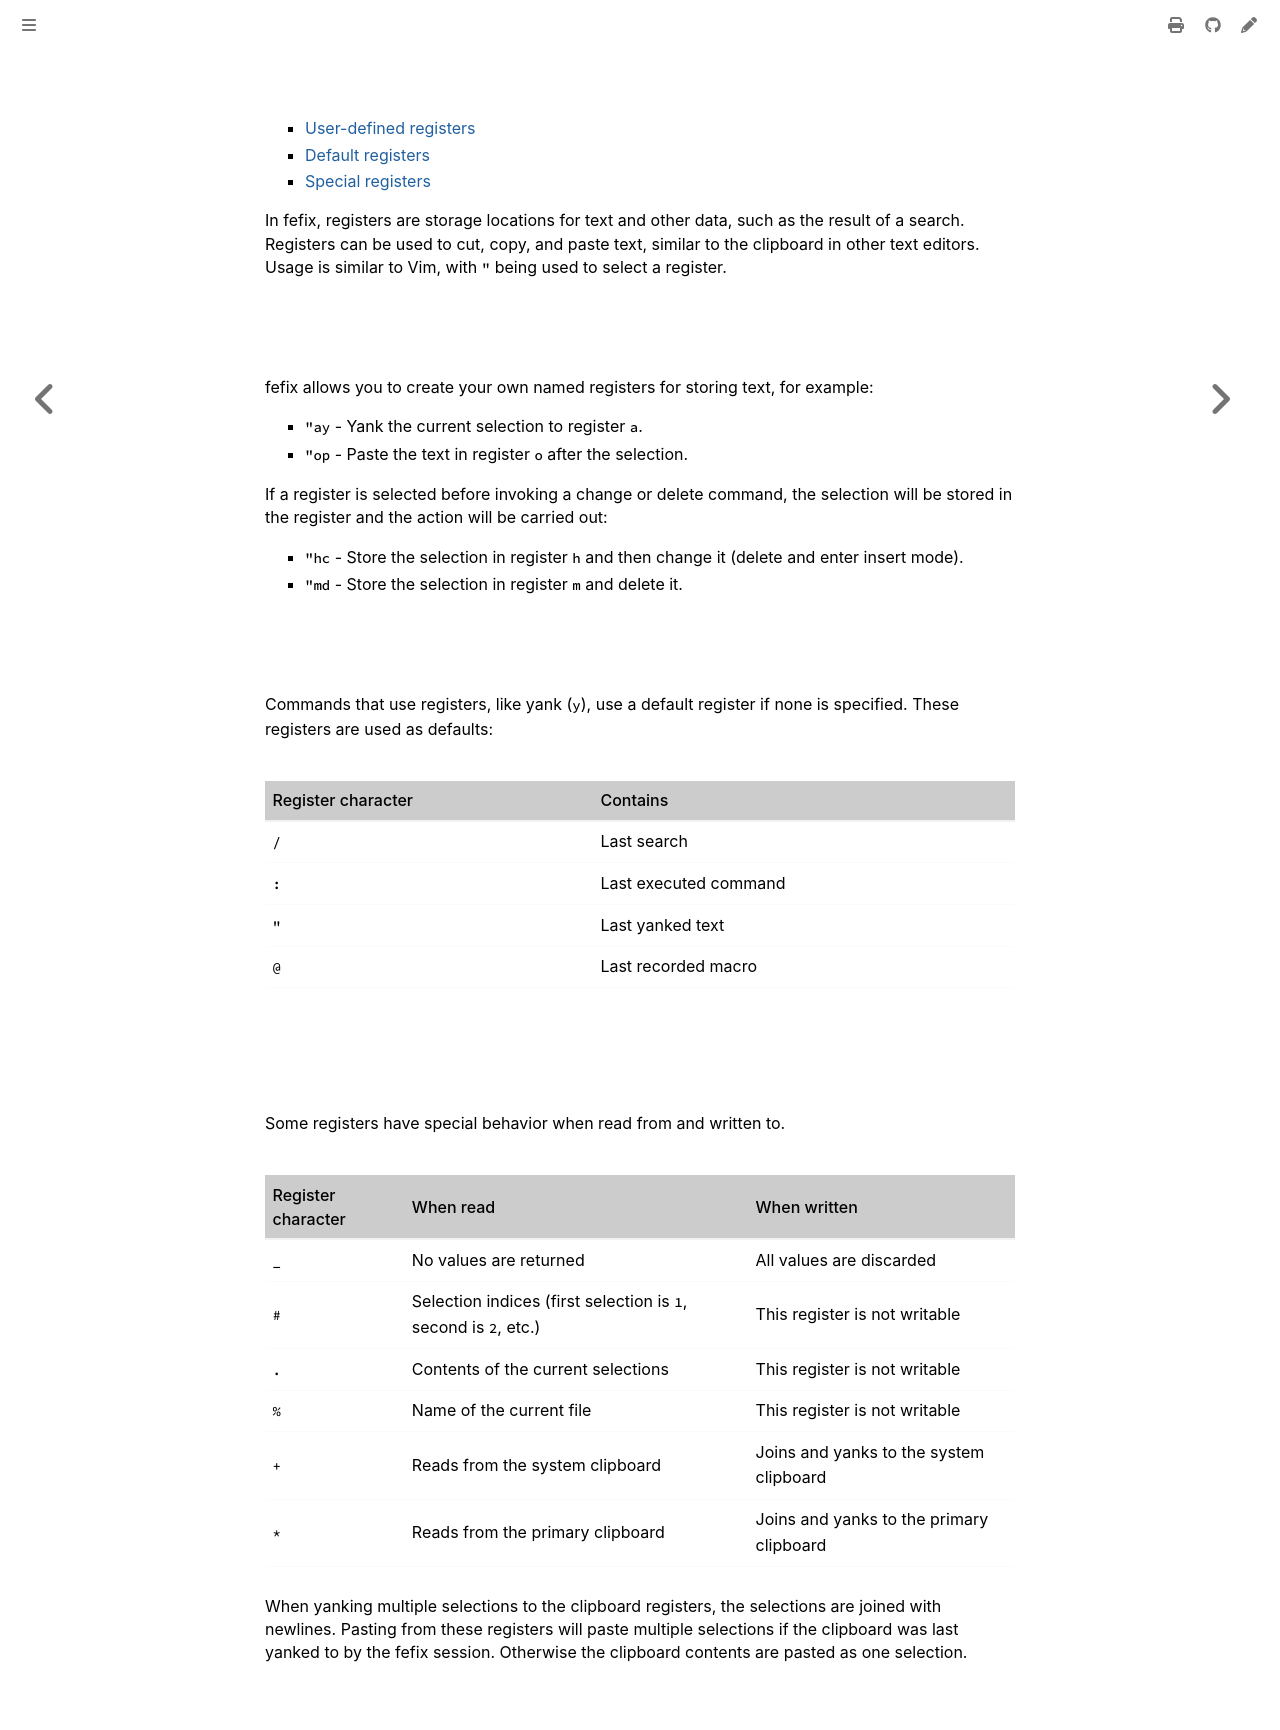

repository: Lebenoa/fefix · page: registers.html · generator: mdbook

## Registers

- [User-defined registers](#user-defined-registers)
- [Default registers](#default-registers)
- [Special registers](#special-registers)

In fefix, registers are storage locations for text and other data, such as the
result of a search. Registers can be used to cut, copy, and paste text, similar
to the clipboard in other text editors. Usage is similar to Vim, with `"` being
used to select a register.

### User-defined registers

fefix allows you to create your own named registers for storing text, for
example:

- `"ay` - Yank the current selection to register `a`.
- `"op` - Paste the text in register `o` after the selection.

If a register is selected before invoking a change or delete command, the selection will be stored in the register and the action will be carried out:

- `"hc` - Store the selection in register `h` and then change it (delete and enter insert mode).
- `"md` - Store the selection in register `m` and delete it.

### Default registers

Commands that use registers, like yank (`y`), use a default register if none is specified.
These registers are used as defaults:

| Register character | Contains              |
| ---                | ---                   |
| `/`                | Last search           |
| `:`                | Last executed command |
| `"`                | Last yanked text      |
| `@`                | Last recorded macro   |

### Special registers

Some registers have special behavior when read from and written to.

| Register character | When read              | When written             |
| ---                | ---                    | ---                      |
| `_`                | No values are returned | All values are discarded |
| `#`                | Selection indices (first selection is `1`, second is `2`, etc.) | This register is not writable |
| `.`                | Contents of the current selections | This register is not writable |
| `%`                | Name of the current file | This register is not writable |
| `+`                | Reads from the system clipboard | Joins and yanks to the system clipboard |
| `*`                | Reads from the primary clipboard | Joins and yanks to the primary clipboard |

When yanking multiple selections to the clipboard registers, the selections
are joined with newlines. Pasting from these registers will paste multiple
selections if the clipboard was last yanked to by the fefix session. Otherwise
the clipboard contents are pasted as one selection.
